Photos from the image-classification dataset "Grad-CAM-for-Visualizing-Diabetic-Retinopathy" in the GitHub repository KavyaD02/Grad-CAM-for-Visualizing-Diabetic-Retinopathy. Its 2 classes are: negative, positive.

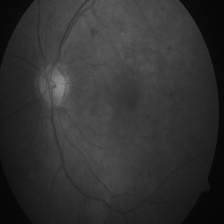
Label: positive

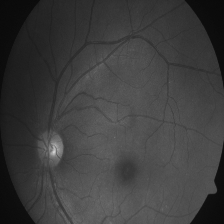
Label: negative

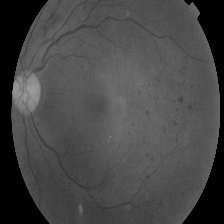
Label: positive

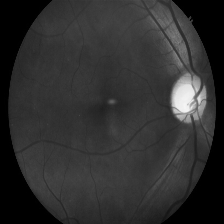
Label: negative

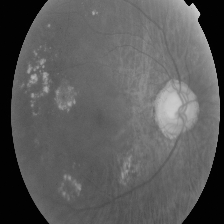
Label: positive

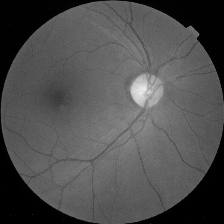
Label: negative
